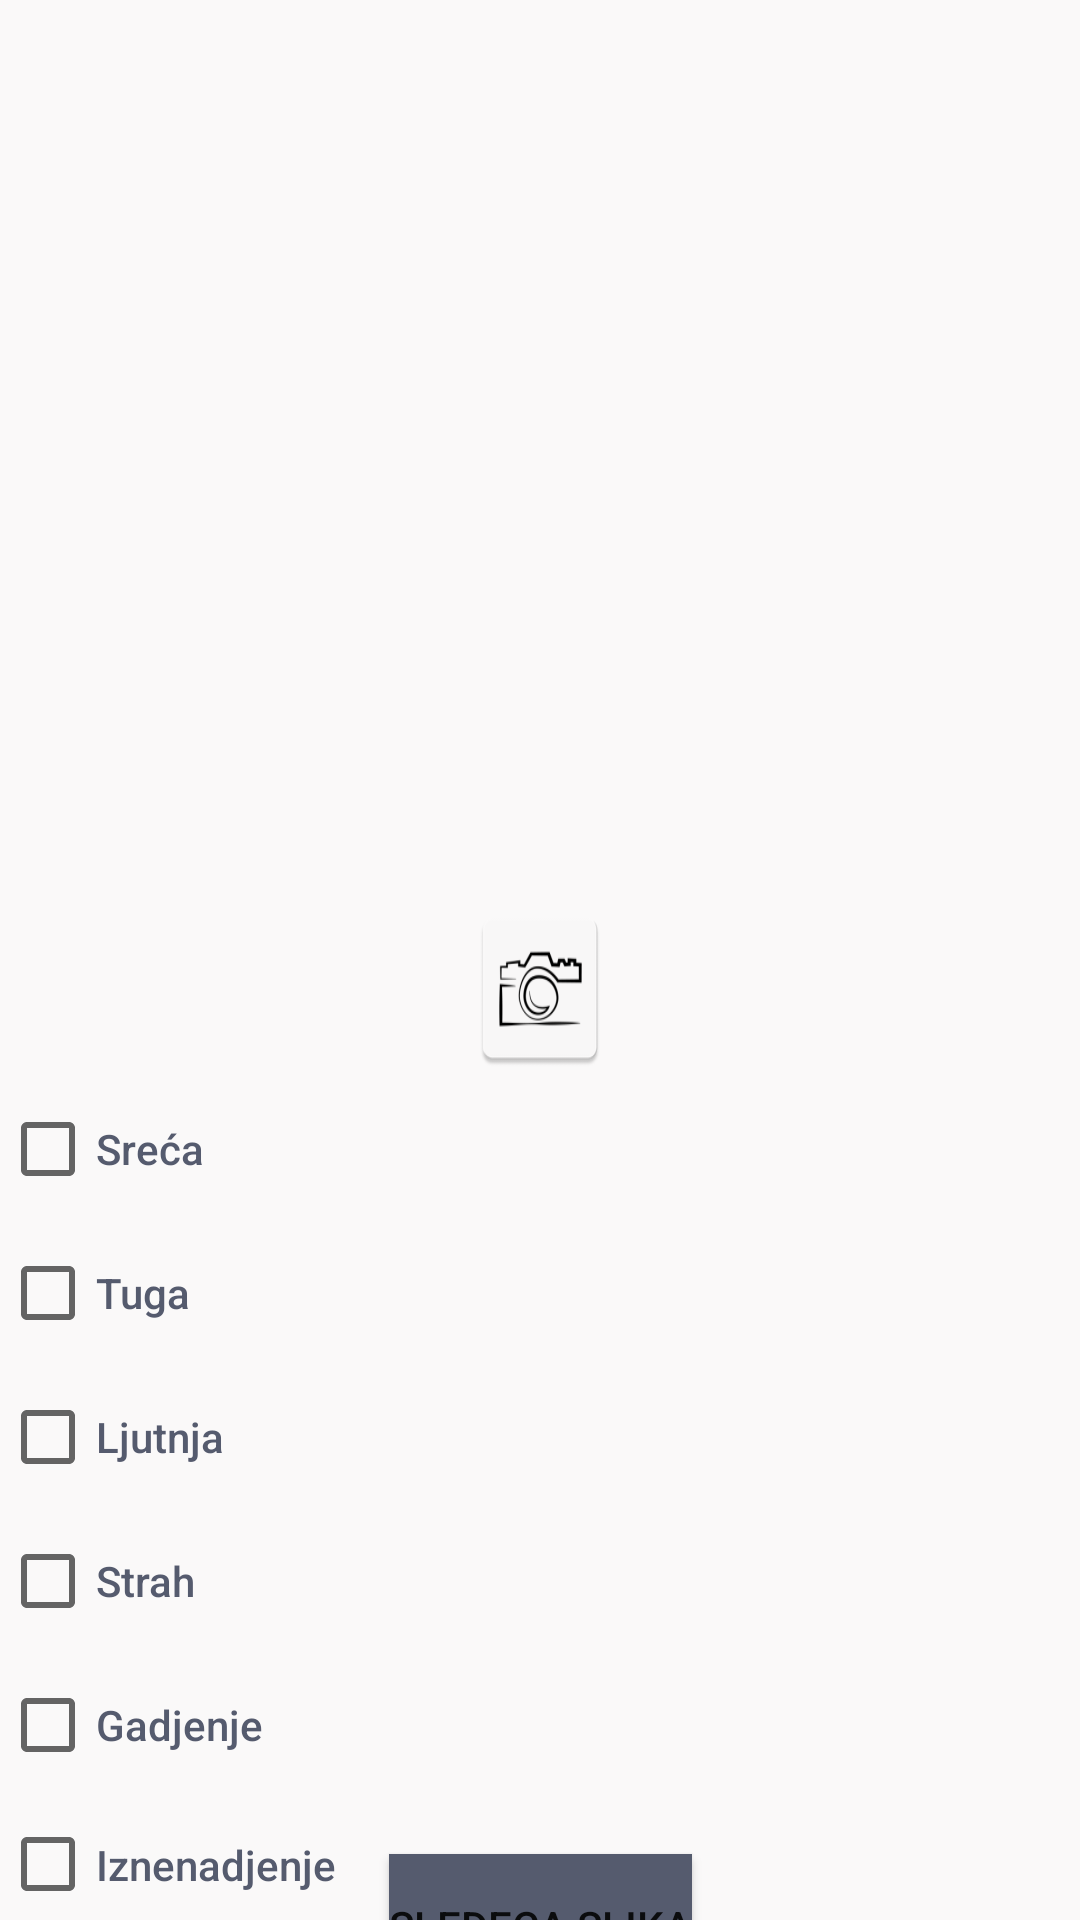

Reconstruct the res/layout file that produces this screen, plus the resources it refers to.
<!-- AndroidManifest.xml: application theme Theme.EmotionApp -->
<!-- res/layout/activity_ispitivanje.xml -->
<?xml version="1.0" encoding="utf-8"?>
<androidx.constraintlayout.widget.ConstraintLayout xmlns:android="http://schemas.android.com/apk/res/android"
    xmlns:app="http://schemas.android.com/apk/res-auto"
    xmlns:tools="http://schemas.android.com/tools"
    android:layout_width="match_parent"
    android:layout_height="match_parent"
    android:background="@color/pozadina"
    android:orientation="vertical"
    tools:context=".Ispitivanje">

    <LinearLayout
        android:id="@+id/layout1"
        android:layout_width="match_parent"
        android:layout_height="644dp"
        android:background="@color/pozadina"
        android:orientation="vertical"
        tools:ignore="MissingConstraints"
        tools:layout_editor_absoluteX="1dp"
        tools:layout_editor_absoluteY="-1dp">

        <ImageView
            android:id="@+id/slika"
            android:layout_width="match_parent"
            android:layout_height="300dp"
            android:layout_gravity="center"
            android:src="@drawable/p1" />

        <LinearLayout
            android:layout_width="match_parent"
            android:layout_height="wrap_content"
            android:orientation="vertical">

            <ImageButton
                android:id="@+id/kamera"
                android:layout_width="wrap_content"
                android:layout_height="59dp"
                android:layout_gravity="center"
                android:background="@mipmap/ic_camera" />

            <CheckBox
                android:id="@+id/checkbox_e1"
                android:layout_width="match_parent"
                android:layout_height="wrap_content"
                android:text="@string/e1"
                android:textAppearance="@style/TextAppearance.AppCompat.Body2"
                android:textColor="@color/tamna"></CheckBox>

            <CheckBox
                android:id="@+id/checkbox_e2"
                android:layout_width="match_parent"
                android:layout_height="wrap_content"
                android:text="@string/e2"
                android:textAppearance="@style/TextAppearance.AppCompat.Body2"
                android:textColor="@color/tamna"></CheckBox>

            <CheckBox
                android:id="@+id/checkbox_e3"
                android:layout_width="match_parent"
                android:layout_height="wrap_content"
                android:text="@string/e3"
                android:textAppearance="@style/TextAppearance.AppCompat.Body2"
                android:textColor="@color/tamna"></CheckBox>

            <CheckBox
                android:id="@+id/checkbox_e4"
                android:layout_width="match_parent"
                android:layout_height="wrap_content"
                android:text="@string/e4"
                android:textAppearance="@style/TextAppearance.AppCompat.Body2"
                android:textColor="@color/tamna"></CheckBox>

            <CheckBox
                android:id="@+id/checkbox_e5"
                android:layout_width="match_parent"
                android:layout_height="wrap_content"
                android:text="@string/e5"
                android:textAppearance="@style/TextAppearance.AppCompat.Body2"
                android:textColor="@color/tamna"></CheckBox>

            <CheckBox
                android:id="@+id/checkbox_e6"
                android:layout_width="match_parent"
                android:layout_height="wrap_content"
                android:text="@string/e6"
                android:textAppearance="@style/TextAppearance.AppCompat.Body2"
                android:textColor="@color/tamna"></CheckBox>

        </LinearLayout>


    </LinearLayout>

    <Button
        android:id="@+id/btnSledecaSlika"
        android:layout_width="wrap_content"
        android:layout_height="wrap_content"
        android:background="@color/tamna"
        android:text="Sledeca slika"
        app:backgroundTint="@color/tamna"
        app:layout_constraintBottom_toBottomOf="parent"
        app:layout_constraintEnd_toEndOf="parent"
        app:layout_constraintStart_toStartOf="parent"
        app:layout_constraintTop_toBottomOf="@+id/layout1" />

</androidx.constraintlayout.widget.ConstraintLayout>
<!-- resources referenced by this layout -->
<resources>
  <color name="pozadina">#faf9f9</color>
  <color name="tamna">#555b6e</color>
  <!-- mipmap ic_camera: png bitmap (mipmap-hdpi, 2593 bytes) -->
  <string name="e1">Sreća</string>
  <string name="e2">Tuga</string>
  <string name="e3">Ljutnja</string>
  <string name="e4">Strah</string>
  <string name="e5">Gadjenje</string>
  <string name="e6">Iznenadjenje</string>
  <style name="Theme.EmotionApp" parent="Theme.MaterialComponents.DayNight.DarkActionBar">
          
          <item name="colorPrimary">@color/pozadina</item>
          <item name="colorPrimaryVariant">@color/pozadina</item>
          <item name="colorOnPrimary">@color/white</item>
          
          <item name="colorSecondary">@color/black</item>
          <item name="colorSecondaryVariant">@color/teal_700</item>
          <item name="colorOnSecondary">@color/black</item>
          
          <item name="android:statusBarColor" tools:targetApi="l">?attr/windowNoTitle</item>
          
      </style>
  <color name="white">#FFFFFFFF</color>
  <color name="black">#FF000000</color>
  <color name="teal_700">#FF018786</color>
</resources>
